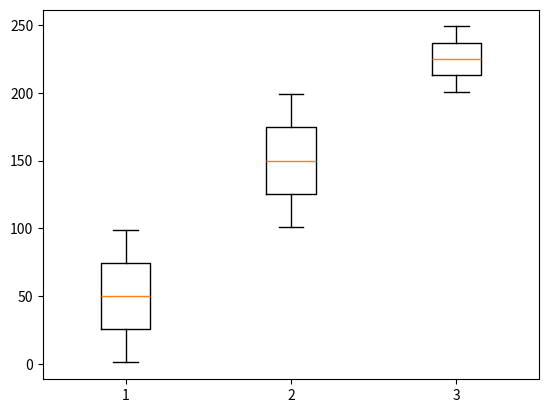

Write Python code to recreate this figure.
import matplotlib.pyplot as plt
import numpy as np
import numpy as np
x = np.arange(1,100)
y = np.arange(101,200)
z=  np.arange(201,250)
plt.boxplot([x,y,z])
plt.show()